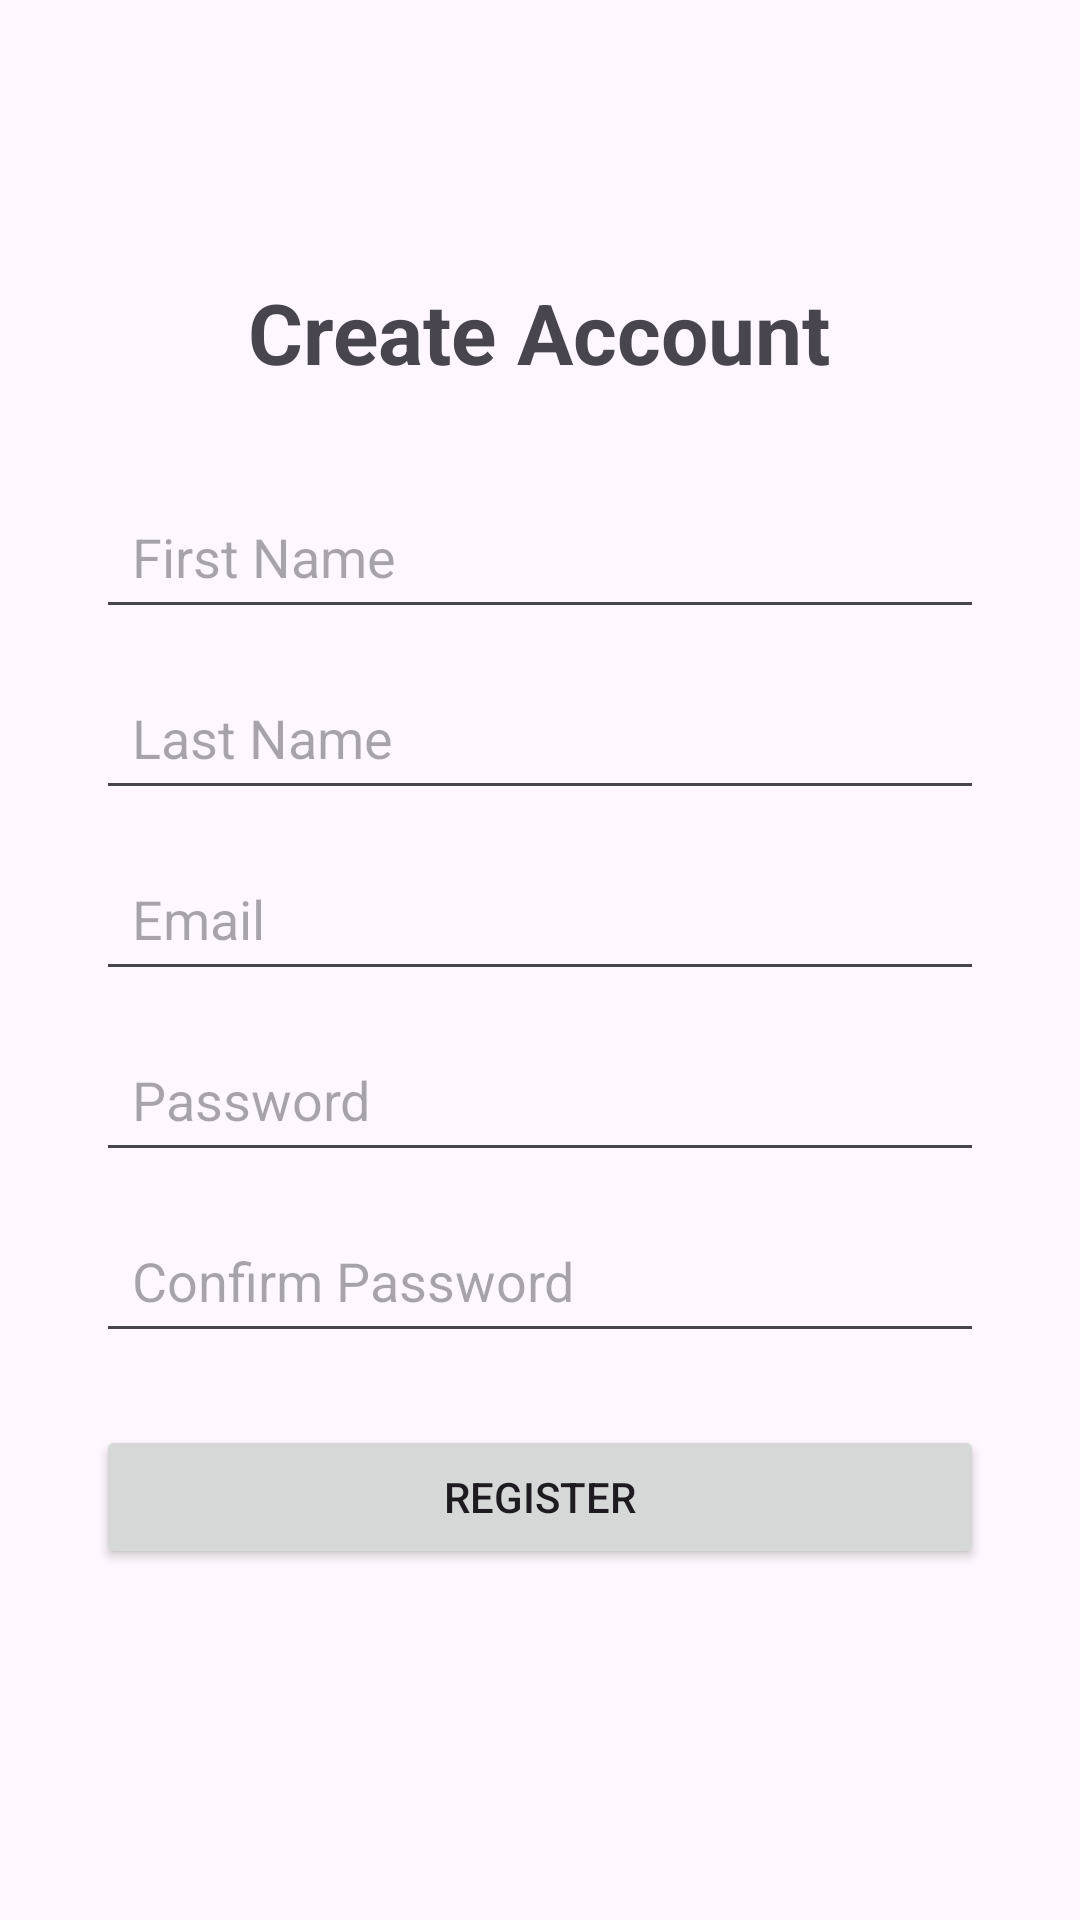

Here is an Android app screen rendered from its layout file. Give the layout XML and the strings, colors and styles it references.
<!-- AndroidManifest.xml: application theme Theme.MobiBudgetSA -->
<!-- res/layout/activity_register.xml -->
<?xml version="1.0" encoding="utf-8"?>
<LinearLayout xmlns:android="http://schemas.android.com/apk/res/android"
    android:layout_width="match_parent"
    android:layout_height="match_parent"
    android:orientation="vertical"
    android:padding="32dp"
    android:gravity="center_horizontal">

    <TextView
        android:layout_width="wrap_content"
        android:layout_height="wrap_content"
        android:text="Create Account"
        android:textSize="28sp"
        android:textStyle="bold"
        android:layout_marginTop="60dp"
        android:layout_marginBottom="32dp" />

    <EditText
        android:id="@+id/firstNameEditText"
        android:layout_width="match_parent"
        android:layout_height="wrap_content"
        android:hint="First Name"
        android:inputType="textPersonName"
        android:padding="12dp"
        android:layout_marginBottom="12dp" />

    <EditText
        android:id="@+id/lastNameEditText"
        android:layout_width="match_parent"
        android:layout_height="wrap_content"
        android:hint="Last Name"
        android:inputType="textPersonName"
        android:padding="12dp"
        android:layout_marginBottom="12dp" />

    <EditText
        android:id="@+id/emailEditText"
        android:layout_width="match_parent"
        android:layout_height="wrap_content"
        android:hint="Email"
        android:inputType="textEmailAddress"
        android:padding="12dp"
        android:layout_marginBottom="12dp" />

    <EditText
        android:id="@+id/passwordEditText"
        android:layout_width="match_parent"
        android:layout_height="wrap_content"
        android:hint="Password"
        android:inputType="textPassword"
        android:padding="12dp"
        android:layout_marginBottom="12dp" />

    <EditText
        android:id="@+id/confirmPasswordEditText"
        android:layout_width="match_parent"
        android:layout_height="wrap_content"
        android:hint="Confirm Password"
        android:inputType="textPassword"
        android:padding="12dp"
        android:layout_marginBottom="24dp" />

    <Button
        android:id="@+id/registerButton"
        android:layout_width="match_parent"
        android:layout_height="wrap_content"
        android:text="Register" />

</LinearLayout>
<!-- resources referenced by this layout -->
<resources>
  <style name="Theme.MobiBudgetSA" parent="Base.Theme.MobiBudgetSA" />
  <style name="Base.Theme.MobiBudgetSA" parent="Theme.Material3.DayNight.NoActionBar">
          
          
      </style>
</resources>
